Image classification data set "plantbase_images" (JoshEagle/plantbase on GitHub). Class labels (16): Ajuga, Allium, Campanula, Cirsium, Crataegus, Gentiana, Geranium, Iris, Malva, Narcissus, Ophrys, Rosa, Trifolium, Verbascum, Veronica, Viola.

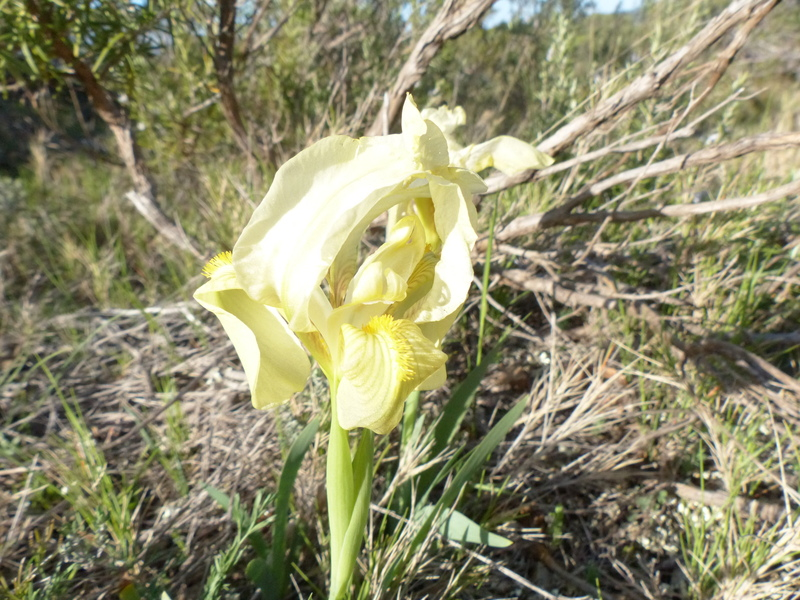
Label: Iris

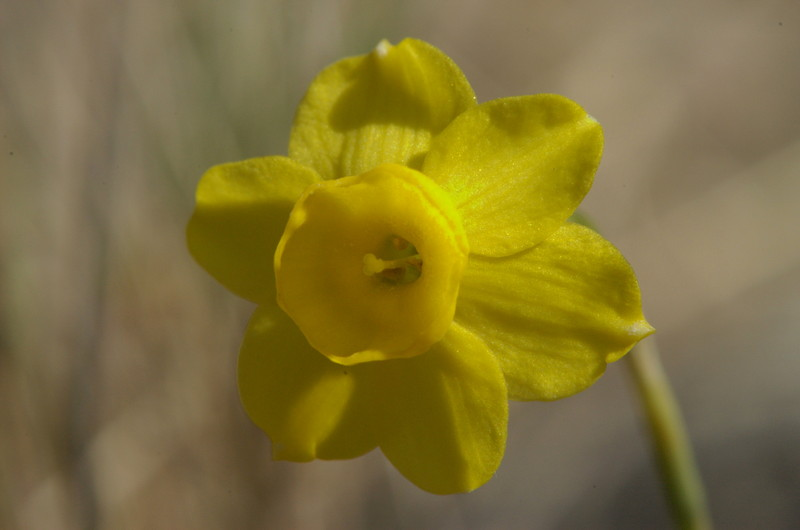
Label: Narcissus

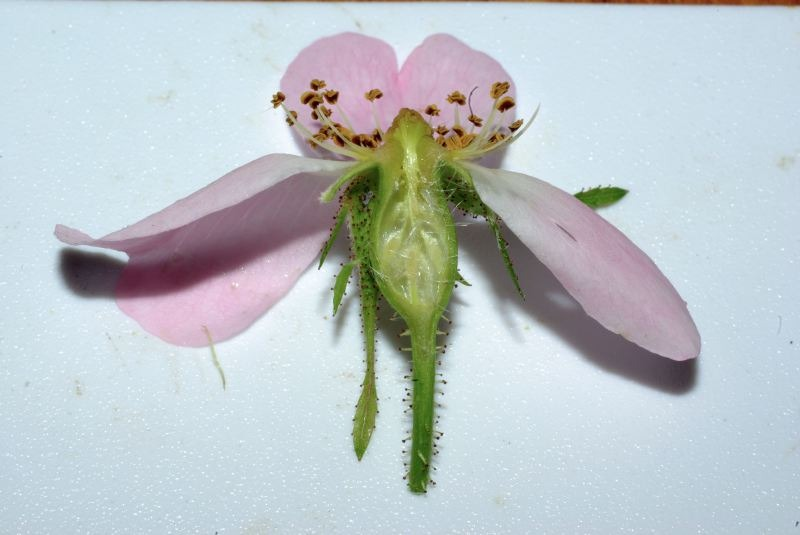
Label: Rosa

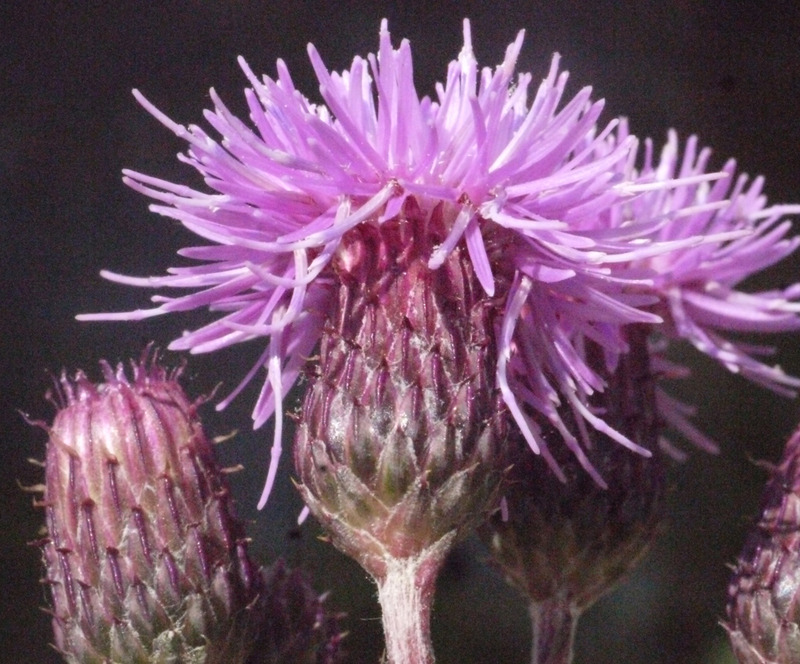
Label: Cirsium

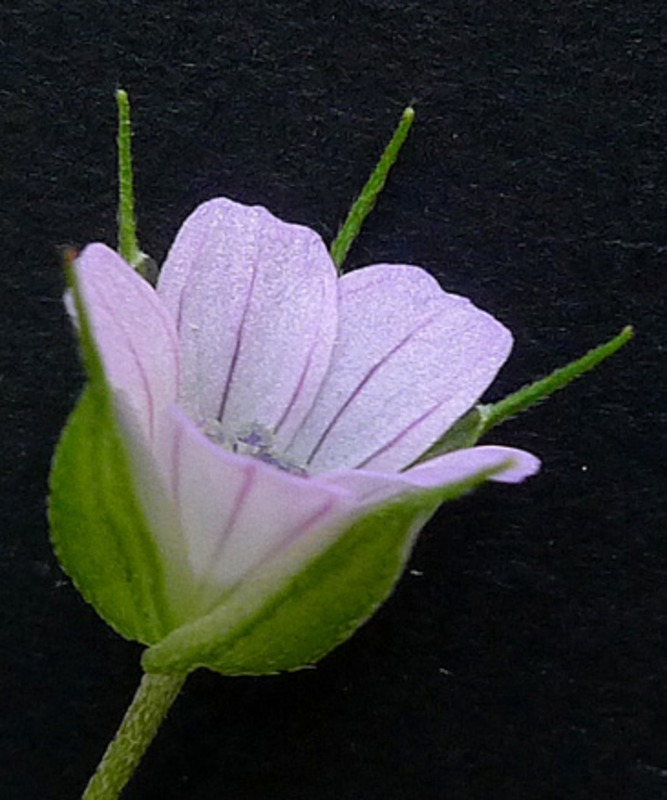
Label: Geranium

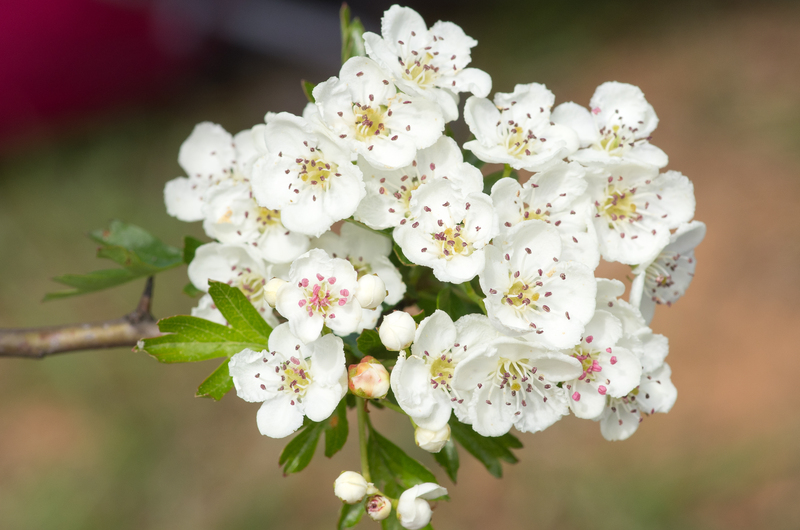
Label: Crataegus
